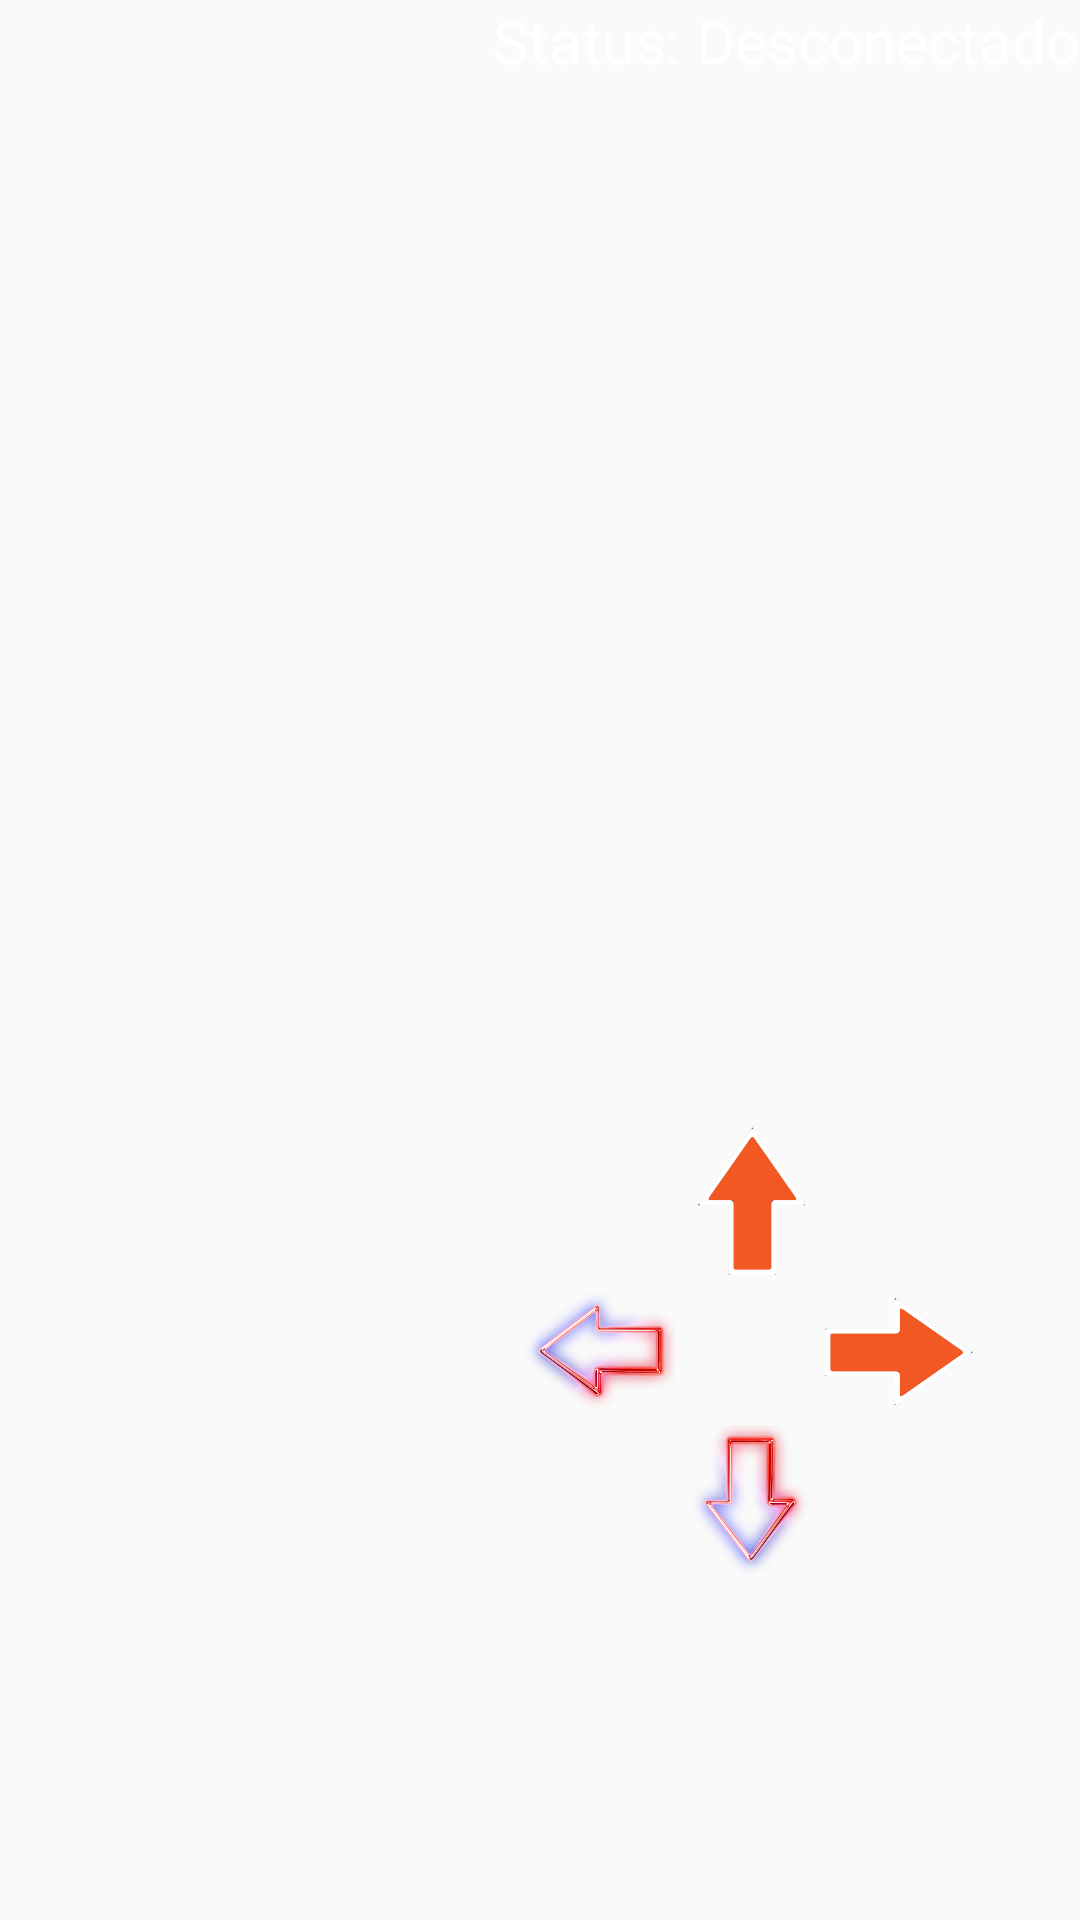

Produce the Android XML layout that renders to this screen, including the resource entries it uses.
<!-- AndroidManifest.xml: application theme AppTheme -->
<!-- res/layout/content_main.xml -->
<?xml version="1.0" encoding="utf-8"?>
<RelativeLayout xmlns:android="http://schemas.android.com/apk/res/android"
    xmlns:app="http://schemas.android.com/apk/res-auto"
    xmlns:tools="http://schemas.android.com/tools"
    android:layout_width="match_parent"
    android:layout_height="match_parent"
    app:layout_behavior="@string/appbar_scrolling_view_behavior"
    tools:context="com.andersoncarvalho.spherogo.MainActivity"
    tools:showIn="@layout/app_bar_main">

    <FrameLayout
        android:id="@+id/camera_preview"
        android:layout_width="fill_parent"
        android:layout_height="fill_parent"
        android:layout_alignParentBottom="true"
        android:layout_alignParentStart="true"
        android:layout_weight="1" />

    <TextView
        android:id="@+id/status"
        android:layout_width="wrap_content"
        android:layout_height="wrap_content"
        android:layout_alignParentEnd="true"
        android:text="Status: Desconectado"
        android:textSize="20sp" />


    
    
    
    
    
    
    

    
    
    
    
    
    
    

    
    
    
    
    
    
    

    
    
    
    
    
    
    

    <ListView
        android:id="@+id/list"
        android:layout_width="wrap_content"
        android:layout_height="wrap_content"
        android:layout_alignBottom="@+id/setabaixo"
        android:layout_toStartOf="@+id/setaesquerda"
        android:padding="5dp" />

    <ImageView
        android:id="@+id/setadireita"
        android:layout_width="150px"
        android:layout_height="150px"
        android:layout_alignTop="@+id/setaesquerda"
        android:layout_toEndOf="@+id/setabaixo"
        android:src="@mipmap/seta_direita" />

    <ImageView
        android:id="@+id/setaesquerda"
        android:layout_width="150px"
        android:layout_height="150px"
        android:layout_alignTop="@+id/setacima"
        android:layout_marginTop="50dp"
        android:layout_toStartOf="@+id/setabaixo"
        android:src="@mipmap/seta_esquerda" />

    <ImageView
        android:id="@+id/setabaixo"
        android:layout_width="150px"
        android:layout_height="150px"
        android:layout_alignStart="@+id/setacima"
        android:layout_alignTop="@+id/setacima"
        android:layout_marginTop="100dp"
        android:src="@mipmap/seta_baixo" />

    <ImageView
        android:id="@+id/setacima"
        android:layout_width="150px"
        android:layout_height="150px"
        android:layout_alignParentBottom="true"
        android:layout_alignParentEnd="true"
        android:layout_centerHorizontal="true"
        android:layout_marginBottom="215dp"
        android:layout_marginEnd="85dp"
        android:src="@mipmap/seta_cima" />

</RelativeLayout>
<!-- res/layout/app_bar_main.xml (included above) -->
<?xml version="1.0" encoding="utf-8"?>
<android.support.design.widget.CoordinatorLayout xmlns:android="http://schemas.android.com/apk/res/android"
    xmlns:app="http://schemas.android.com/apk/res-auto"
    xmlns:tools="http://schemas.android.com/tools"
    android:layout_width="match_parent"
    android:layout_height="match_parent"
    android:fitsSystemWindows="true"
    tools:context="com.andersoncarvalho.spherogo.MainActivity">

    <android.support.design.widget.AppBarLayout
        android:layout_width="match_parent"
        android:layout_height="wrap_content"
        android:theme="@style/AppTheme.AppBarOverlay">

        <android.support.v7.widget.Toolbar
            android:id="@+id/toolbar"
            android:layout_width="match_parent"
            android:layout_height="?attr/actionBarSize"
            android:background="?attr/colorPrimary"
            app:popupTheme="@style/AppTheme.PopupOverlay" />

    </android.support.design.widget.AppBarLayout>


    <include layout="@layout/content_main" />

    <android.support.design.widget.FloatingActionButton
        android:id="@+id/configs"
        android:layout_width="wrap_content"
        android:layout_height="wrap_content"
        android:layout_gravity="bottom|center"
        android:layout_margin="@dimen/fab_margin"
        android:src="@android:drawable/ic_menu_preferences" />

    <android.support.design.widget.FloatingActionButton
        android:id="@+id/fab"
        android:layout_width="wrap_content"
        android:layout_height="wrap_content"
        android:layout_gravity="bottom|start"
        android:layout_margin="@dimen/fab_margin"
        android:src="@android:drawable/ic_dialog_info" />

    <android.support.design.widget.FloatingActionButton
        android:id="@+id/gobotao"
        android:layout_width="wrap_content"
        android:layout_height="wrap_content"
        android:layout_gravity="bottom|end"
        android:layout_margin="@dimen/fab_margin"
        android:src="@android:drawable/ic_media_play" />


</android.support.design.widget.CoordinatorLayout>
<!-- resources referenced by this layout -->
<resources>
  <dimen name="fab_margin">16dp</dimen>
  <!-- mipmap seta_baixo: png bitmap (mipmap, 144468 bytes) -->
  <!-- mipmap seta_cima: png bitmap (mipmap, 7611 bytes) -->
  <!-- mipmap seta_direita: png bitmap (mipmap, 7516 bytes) -->
  <!-- mipmap seta_esquerda: png bitmap (mipmap, 149038 bytes) -->
  <style name="AppTheme.AppBarOverlay" parent="ThemeOverlay.AppCompat.Dark.ActionBar" />
  <style name="AppTheme.PopupOverlay" parent="ThemeOverlay.AppCompat.Light" />
  <style name="AppTheme" parent="Theme.AppCompat.Light.DarkActionBar">
          
          <item name="colorPrimary">@color/colorPrimary</item>
          <item name="colorPrimaryDark">@color/colorPrimaryDark</item>
          <item name="colorAccent">@color/colorAccent</item>
          <item name="android:textColor">#FFFFFF</item>
      </style>
  <color name="colorPrimary">#29B0E9</color>
  <color name="colorPrimaryDark">#0290cc</color>
  <color name="colorAccent">#1a5014</color>
</resources>
